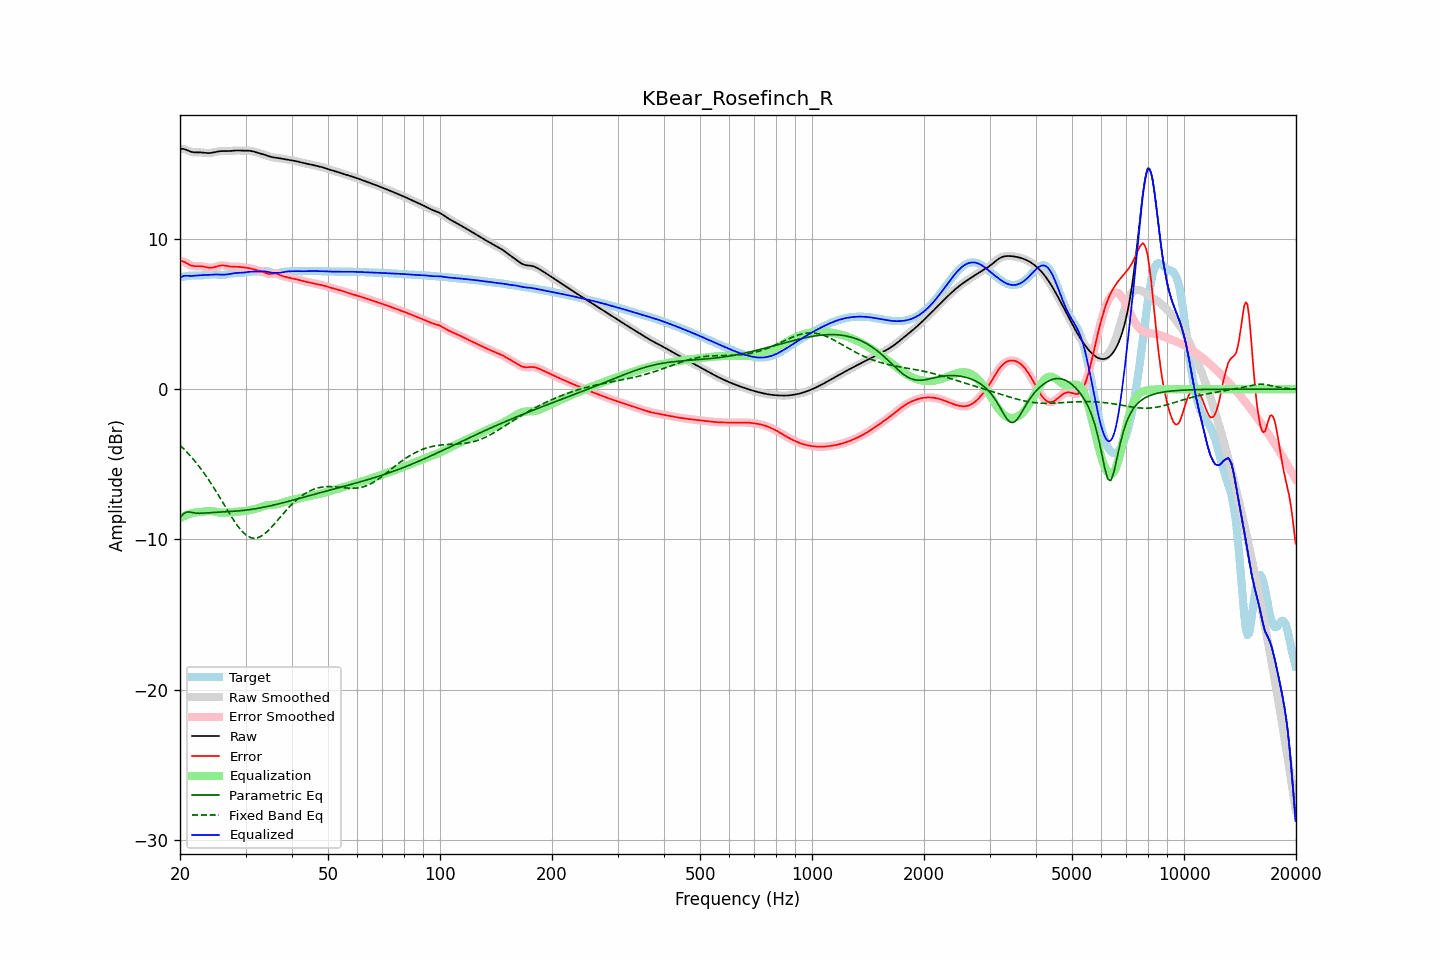

The data file committed next to this chart (first rows):
frequency, raw, error, smoothed, error_smoothed, equalization, parametric_eq, fixed_band_eq, equalized_raw, equalized_smoothed, target
20.00, 16.00, 8.54, 16.00, 8.54, -8.59, -8.53, -3.73, 7.41, 7.41, 7.46
20.20, 16.01, 8.53, 16.00, 8.53, -8.53, -8.42, -3.83, 7.48, 7.48, 7.48
20.40, 16.00, 8.51, 15.99, 8.50, -8.47, -8.31, -3.93, 7.53, 7.52, 7.49
20.61, 15.98, 8.46, 15.97, 8.46, -8.42, -8.24, -4.04, 7.56, 7.55, 7.51
20.81, 15.93, 8.40, 15.93, 8.40, -8.37, -8.18, -4.15, 7.56, 7.56, 7.53
21.02, 15.88, 8.34, 15.89, 8.34, -8.33, -8.17, -4.27, 7.55, 7.55, 7.55
21.23, 15.84, 8.28, 15.84, 8.28, -8.29, -8.17, -4.38, 7.54, 7.55, 7.56
21.44, 15.80, 8.24, 15.80, 8.24, -8.26, -8.19, -4.50, 7.54, 7.54, 7.57
21.66, 15.78, 8.21, 15.78, 8.21, -8.23, -8.21, -4.63, 7.55, 7.55, 7.57
21.87, 15.77, 8.19, 15.77, 8.19, -8.21, -8.23, -4.75, 7.56, 7.56, 7.57
22.09, 15.76, 8.19, 15.76, 8.19, -8.19, -8.25, -4.88, 7.57, 7.57, 7.57
22.31, 15.76, 8.19, 15.76, 8.19, -8.19, -8.25, -5.02, 7.58, 7.58, 7.57
22.54, 15.77, 8.19, 15.77, 8.19, -8.18, -8.26, -5.16, 7.59, 7.59, 7.57
22.76, 15.76, 8.19, 15.76, 8.19, -8.17, -8.25, -5.30, 7.60, 7.59, 7.57
22.99, 15.76, 8.18, 15.76, 8.17, -8.16, -8.25, -5.44, 7.60, 7.60, 7.58
23.22, 15.74, 8.15, 15.74, 8.15, -8.14, -8.24, -5.59, 7.60, 7.60, 7.59
23.45, 15.73, 8.13, 15.73, 8.13, -8.13, -8.24, -5.74, 7.60, 7.60, 7.60
23.69, 15.72, 8.11, 15.72, 8.11, -8.12, -8.23, -5.90, 7.61, 7.61, 7.62
23.92, 15.72, 8.09, 15.72, 8.09, -8.11, -8.22, -6.06, 7.61, 7.61, 7.63
24.16, 15.73, 8.09, 15.73, 8.09, -8.11, -8.21, -6.22, 7.62, 7.62, 7.64
24.40, 15.74, 8.10, 15.74, 8.10, -8.12, -8.20, -6.38, 7.63, 7.63, 7.65
24.65, 15.77, 8.12, 15.77, 8.12, -8.13, -8.20, -6.55, 7.63, 7.63, 7.65
24.89, 15.79, 8.15, 15.79, 8.15, -8.15, -8.19, -6.72, 7.64, 7.64, 7.64
25.14, 15.82, 8.18, 15.82, 8.18, -8.18, -8.18, -6.90, 7.64, 7.64, 7.63
25.39, 15.84, 8.21, 15.83, 8.21, -8.20, -8.18, -7.07, 7.64, 7.64, 7.63
25.65, 15.85, 8.23, 15.85, 8.23, -8.21, -8.17, -7.25, 7.63, 7.63, 7.62
25.91, 15.85, 8.24, 15.85, 8.24, -8.22, -8.17, -7.42, 7.63, 7.63, 7.61
26.16, 15.86, 8.24, 15.85, 8.24, -8.23, -8.16, -7.60, 7.63, 7.63, 7.61
26.43, 15.85, 8.23, 15.85, 8.23, -8.22, -8.15, -7.78, 7.63, 7.63, 7.62
26.69, 15.85, 8.21, 15.85, 8.21, -8.21, -8.15, -7.96, 7.64, 7.64, 7.64
26.96, 15.85, 8.19, 15.85, 8.19, -8.20, -8.14, -8.14, 7.65, 7.65, 7.66
27.23, 15.86, 8.17, 15.86, 8.18, -8.19, -8.14, -8.31, 7.67, 7.67, 7.69
27.50, 15.87, 8.16, 15.87, 8.16, -8.18, -8.13, -8.48, 7.69, 7.69, 7.71
27.77, 15.88, 8.16, 15.88, 8.16, -8.17, -8.12, -8.65, 7.71, 7.71, 7.72
28.05, 15.89, 8.16, 15.89, 8.16, -8.16, -8.12, -8.81, 7.73, 7.73, 7.73
28.33, 15.89, 8.16, 15.89, 8.15, -8.15, -8.11, -8.97, 7.74, 7.74, 7.74
28.62, 15.90, 8.15, 15.89, 8.15, -8.15, -8.10, -9.12, 7.75, 7.75, 7.74
28.90, 15.89, 8.15, 15.89, 8.15, -8.14, -8.09, -9.25, 7.75, 7.75, 7.75
29.19, 15.89, 8.14, 15.89, 8.14, -8.13, -8.08, -9.38, 7.75, 7.75, 7.75
29.48, 15.88, 8.12, 15.88, 8.12, -8.12, -8.07, -9.50, 7.76, 7.76, 7.76
29.78, 15.88, 8.11, 15.88, 8.11, -8.11, -8.06, -9.60, 7.77, 7.77, 7.77
30.08, 15.88, 8.09, 15.88, 8.09, -8.09, -8.05, -9.69, 7.78, 7.79, 7.79
30.38, 15.88, 8.08, 15.88, 8.08, -8.08, -8.03, -9.77, 7.80, 7.80, 7.80
30.68, 15.88, 8.06, 15.88, 8.06, -8.05, -8.02, -9.83, 7.82, 7.82, 7.82
30.99, 15.87, 8.04, 15.86, 8.04, -8.03, -8.00, -9.88, 7.83, 7.83, 7.83
31.30, 15.85, 8.01, 15.84, 8.01, -8.01, -7.99, -9.90, 7.84, 7.84, 7.84
31.61, 15.82, 7.98, 15.82, 7.98, -7.98, -7.97, -9.92, 7.83, 7.83, 7.84
31.93, 15.79, 7.95, 15.79, 7.95, -7.96, -7.95, -9.91, 7.83, 7.83, 7.84
32.24, 15.76, 7.92, 15.76, 7.92, -7.93, -7.94, -9.89, 7.83, 7.83, 7.83
32.57, 15.72, 7.90, 15.73, 7.90, -7.89, -7.92, -9.86, 7.83, 7.83, 7.83
32.89, 15.70, 7.87, 15.70, 7.87, -7.85, -7.90, -9.81, 7.84, 7.84, 7.83
33.22, 15.67, 7.84, 15.67, 7.83, -7.82, -7.88, -9.75, 7.85, 7.85, 7.83
33.55, 15.64, 7.80, 15.63, 7.79, -7.78, -7.85, -9.68, 7.85, 7.85, 7.84
33.89, 15.60, 7.75, 15.60, 7.75, -7.75, -7.83, -9.59, 7.84, 7.84, 7.85
34.23, 15.56, 7.71, 15.56, 7.71, -7.73, -7.81, -9.50, 7.83, 7.83, 7.85
34.57, 15.52, 7.68, 15.52, 7.68, -7.71, -7.79, -9.39, 7.80, 7.80, 7.84
34.92, 15.48, 7.67, 15.48, 7.67, -7.70, -7.76, -9.29, 7.78, 7.78, 7.81
35.27, 15.46, 7.68, 15.46, 7.68, -7.69, -7.74, -9.17, 7.76, 7.76, 7.77
35.62, 15.44, 7.70, 15.44, 7.70, -7.69, -7.71, -9.05, 7.75, 7.75, 7.74
35.97, 15.42, 7.72, 15.42, 7.71, -7.68, -7.69, -8.93, 7.75, 7.75, 7.71
... 635 more rows
